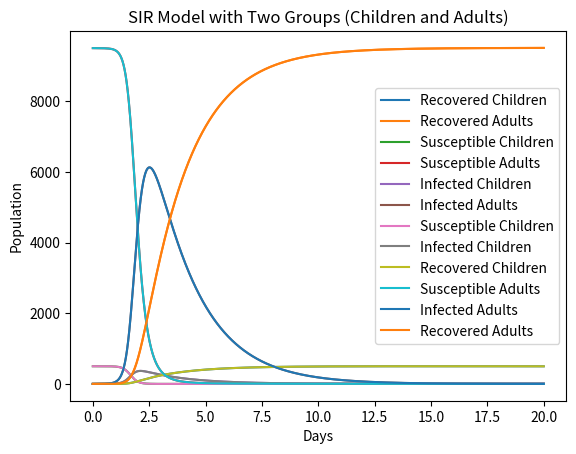

The script that saved this image:
# -*- coding: utf-8 -*-
"""
Created on Wed Mar 13 10:04:15 2024

[redacted]
"""


import numpy as np
from scipy.integrate import odeint
import matplotlib.pyplot as plt

# SIR model differential equations with two groups.
def deriv(y, t, Nc, Na, beta_cc, beta_ca, beta_ac, beta_aa, gamma_c, gamma_a, fg):
    Sc, Ic, Rc, Sa, Ia, Ra = y
    dScdt = -(beta_cc*Ic/Nc + beta_ac*Ia/Na)*Sc - fg*Sc + mu_A*Na
    dIcdt = (beta_cc*Ic/Nc + beta_ac*Ia/Na)*Sc - gamma_c*Ic - fg*Ic
    dRcdt = gamma_c*Ic - fg*Rc
    dSadt = -(beta_aa*Ia/Na + beta_ca*Ic/Nc)*Sa + fg*Sc - mu_A
    dIadt = (beta_aa*Ia/Na + beta_ca*Ic/Nc)*Sa - gamma_a*Ia + fg*Ic - mu_A
    dRadt = gamma_a*Ia + fg*Rc - mu_A
    return dScdt, dIcdt, dRcdt, dSadt, dIadt, dRadt

# Initial number of individuals in each group
Ic0 = 0
Ia0 = 1
Rc0 = 0
Ra0 = 0
Sc0 = 500
Sa0 = 9500
Nc = Sc0 + Ic0 + Rc0
Na = Sa0 + Ia0 + Ra0
#%%
#constants
# Contact rates, beta, and mean recovery rates, gamma, for children and adults (in 1/days)
beta_cc = 5.8
beta_ca = 1.3
gamma_c = .5
beta_aa = 2.6
beta_ac = 1.9
gamma_a = .5

# fg is age changes. It depence on only Children population.
fg = 0.001

#population birth and deat constant (assum total population  ==), population output apply only adult poplulation
mu_A = 0.0001
#%%

# A grid of time points (in days)
t = np.linspace(0, 20, 4000)

# Initial conditions vector
y0 = Sc0, Ic0, Rc0, Sa0, Ia0, Ra0

# Integrate the SIR equations over the time grid, t.
ret = odeint(deriv, y0, t, args=(Nc, Na, beta_cc, beta_ca, beta_ac, beta_aa, gamma_c, gamma_a, fg))
Sc, Ic, Rc, Sa, Ia, Ra = ret.T
#%%
# Plot the data on six separate curves for Sc(t), Ic(t), Rc(t), Sa(t), Ia(t), and Ra(t)

plt.plot(t, Rc, label='Recovered Children')
plt.plot(t, Ra, label='Recovered Adults')
plt.xlabel('Days')
plt.ylabel('Population')
plt.title('SIR Model with Two Groups (Children and Adults)')
plt.legend()
plt.show()
#%%
# Plot the data on six separate curves for Sc(t), Ic(t), Rc(t), Sa(t), Ia(t), and Ra(t)
plt.plot(t, Sc, label='Susceptible Children')
plt.plot(t, Sa, label='Susceptible Adults')

plt.xlabel('Days')
plt.ylabel('Population')
plt.title('SIR Model with Two Groups (Children and Adults)')
plt.legend()
plt.show()
#%%
# Plot the data on six separate curves for Sc(t), Ic(t), Rc(t), Sa(t), Ia(t), and Ra(t)
plt.plot(t, Ic, label='Infected Children')
plt.plot(t, Ia, label='Infected Adults')

plt.xlabel('Days')
plt.ylabel('Population')
plt.title('SIR Model with Two Groups (Children and Adults)')
plt.legend()
plt.show()
#%%
# Plot the data on six separate curves for Sc(t), Ic(t), Rc(t), Sa(t), Ia(t), and Ra(t)
plt.plot(t, Sc, label='Susceptible Children')
plt.plot(t, Ic, label='Infected Children')
plt.plot(t, Rc, label='Recovered Children')
plt.plot(t, Sa, label='Susceptible Adults')
plt.plot(t, Ia, label='Infected Adults')
plt.plot(t, Ra, label='Recovered Adults')
plt.xlabel('Days')
plt.ylabel('Population')
plt.title('SIR Model with Two Groups (Children and Adults)')
plt.legend()
plt.show()